2-way image classification set "Images" from GitHub (X-ray-Dawgz/XRayDawgz); label vocabulary: cubic body-centered cubic, cubic face-centered cubic.

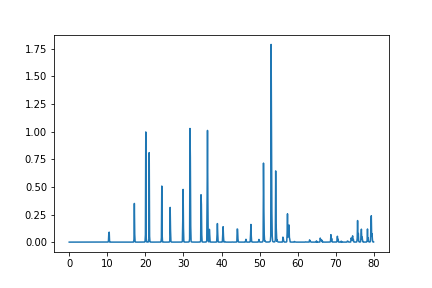
Label: cubic face-centered cubic

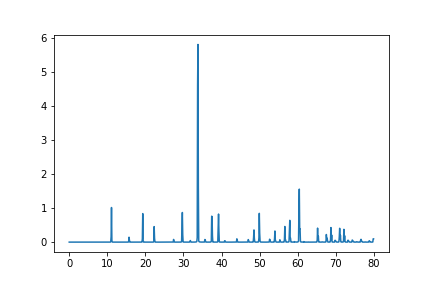
Label: cubic body-centered cubic

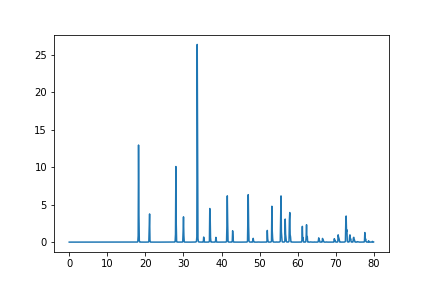
Label: cubic body-centered cubic

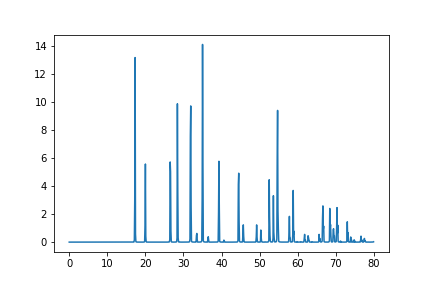
Label: cubic body-centered cubic

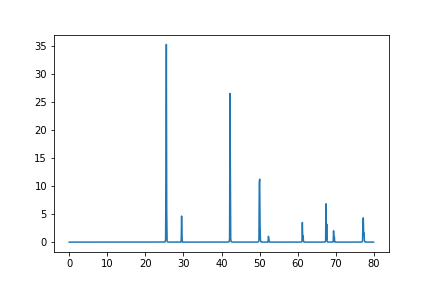
Label: cubic face-centered cubic

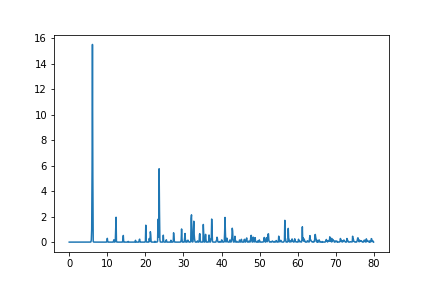
Label: cubic face-centered cubic
